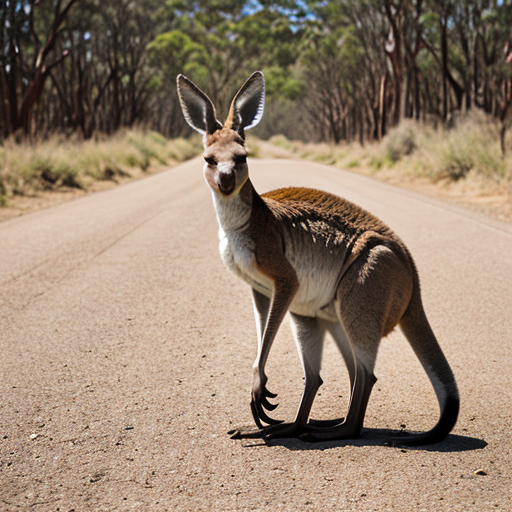
Generation parameters embedded in this image by AUTOMATIC1111 Stable Diffusion web UI or a fork of it (Forge, ...) (PNG 'parameters' text chunk):
kangaroo
Negative prompt: person, human, men, women, painting, cartoon, anime, comic
Steps: 20, Sampler: DPM++ 2M, Schedule type: Karras, CFG scale: 7, Seed: 1514057567, Size: 512x512, Model hash: 463d6a9fe8, Model: absolutereality_v181, VAE hash: 235745af8d, VAE: vae-ft-mse-840000-ema-pruned.ckpt, Version: v1.10.1